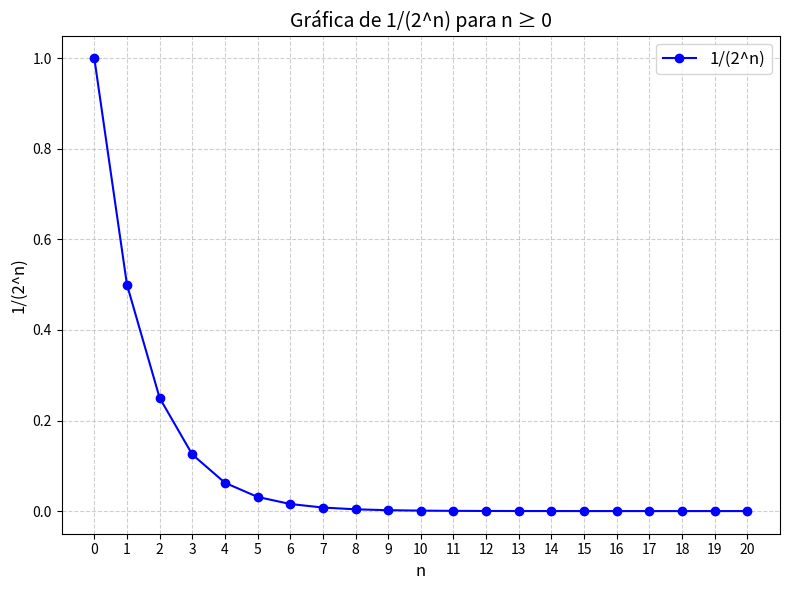

Python code for this plot:
import matplotlib.pyplot as plt
import numpy as np

# Valores de n
n_values = np.arange(0, 21)  # n de 0 a 20
y_values = 1 / (2 ** n_values)  # Calcular 1/(2^n) para cada n

# Crear la gráfica
plt.figure(figsize=(8, 6))
plt.plot(n_values, y_values, marker='o', linestyle='-', color='b', label='1/(2^n)')
plt.title("Gráfica de 1/(2^n) para n ≥ 0", fontsize=14)
plt.xlabel("n", fontsize=12)
plt.ylabel("1/(2^n)", fontsize=12)
plt.grid(True, linestyle='--', alpha=0.6)
plt.xticks(n_values)
plt.legend(fontsize=12)
plt.tight_layout()

# Mostrar la gráfica
plt.show()
